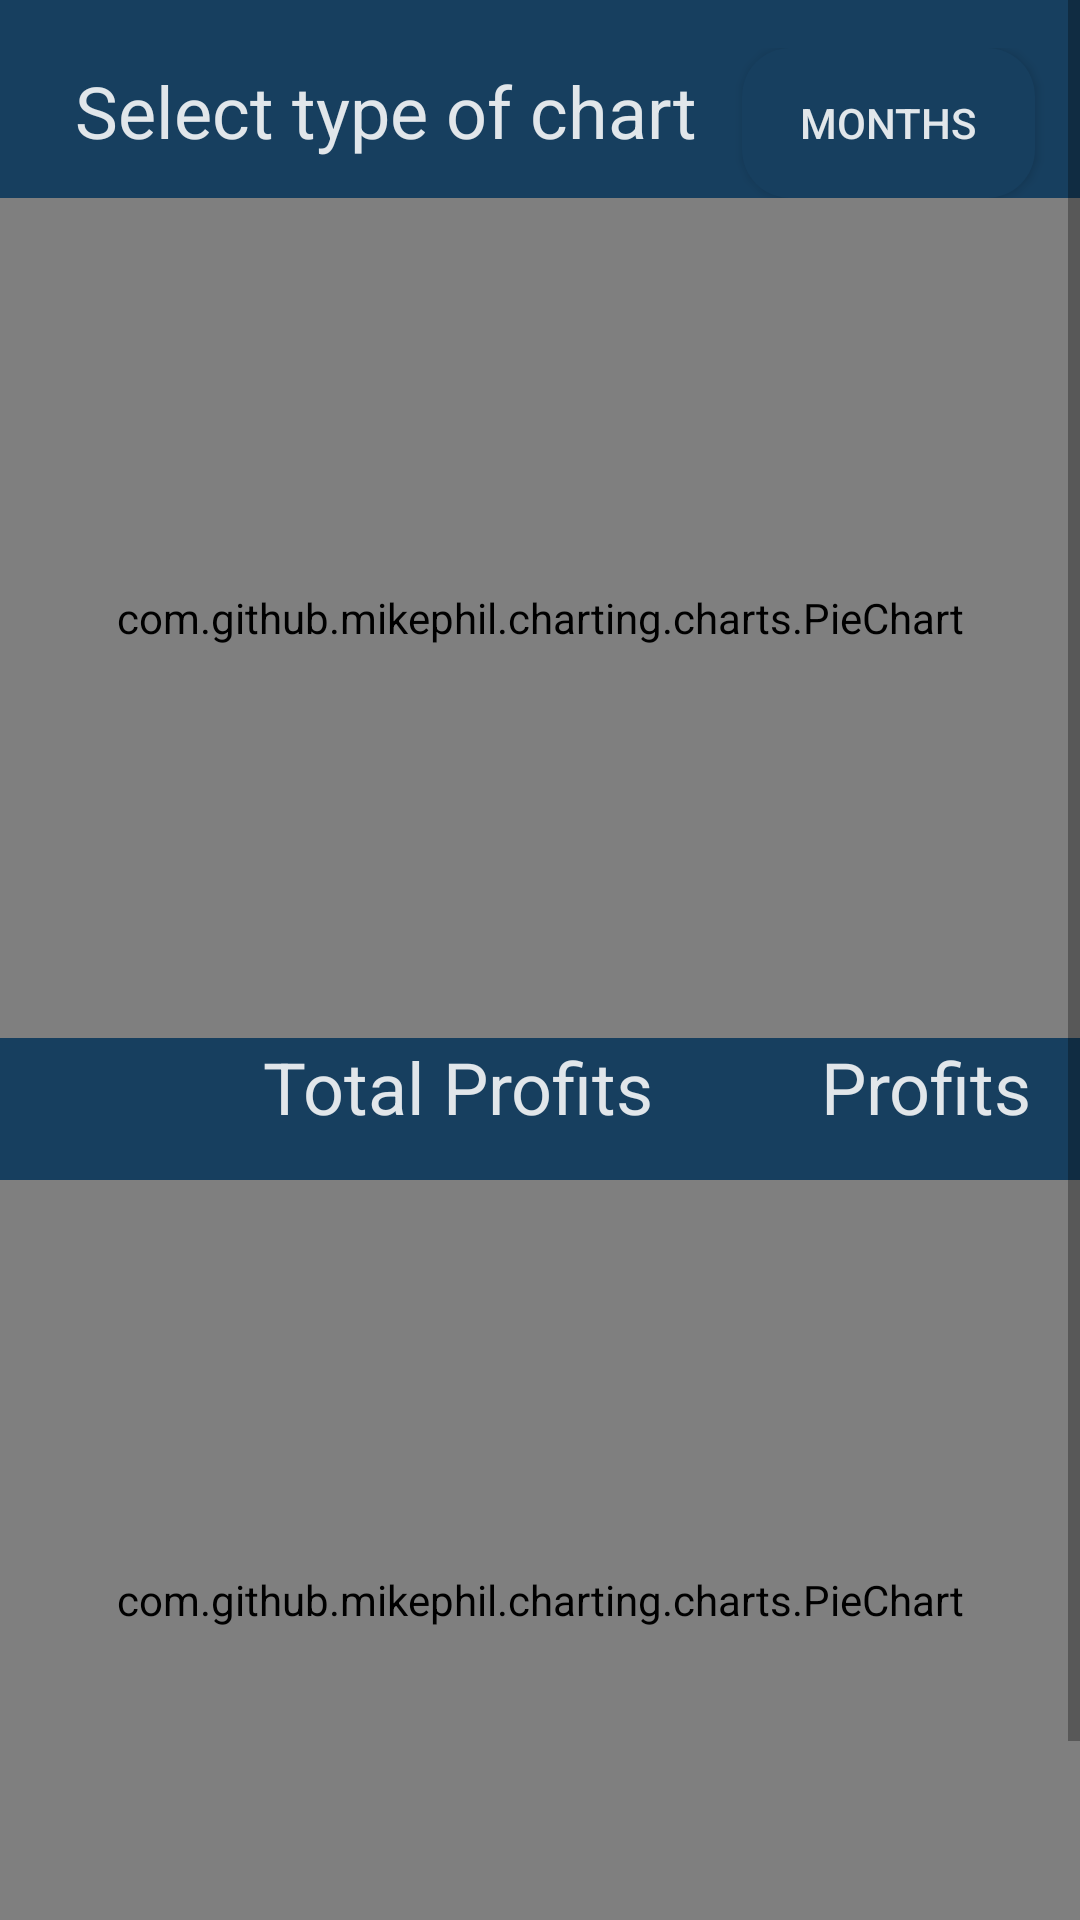

Here is an Android app screen rendered from its layout file. Give the layout XML and the strings, colors and styles it references.
<!-- AndroidManifest.xml: application theme Theme.Ferias -->
<!-- res/layout/hotel_manager_hotelview_stats.xml -->
<?xml version="1.0" encoding="utf-8"?>
<androidx.constraintlayout.widget.ConstraintLayout xmlns:app="http://schemas.android.com/apk/res-auto"
    xmlns:android="http://schemas.android.com/apk/res/android"
    xmlns:tools="http://schemas.android.com/tools"
    app:layout_constraintBottom_toBottomOf="parent"
    app:layout_constraintEnd_toEndOf="parent"
    app:layout_constraintStart_toStartOf="parent"
    app:layout_constraintTop_toTopOf="parent"
    android:layout_height="match_parent"
    android:layout_width="match_parent">

    <ScrollView
        android:layout_width="0dp"
        android:layout_height="0dp"
        android:fillViewport="true"
        app:layout_constraintBottom_toBottomOf="parent"
        app:layout_constraintLeft_toLeftOf="parent"
        app:layout_constraintRight_toRightOf="parent"
        app:layout_constraintTop_toTopOf="parent">

        <androidx.constraintlayout.widget.ConstraintLayout
            android:layout_width="match_parent"
            android:layout_height="wrap_content"
            android:focusable="true"
            android:focusableInTouchMode="true">

            <LinearLayout
                android:id="@+id/linearLayout14"
                android:layout_width="match_parent"
                android:layout_height="wrap_content"
                android:layout_marginTop="16dp"
                android:orientation="horizontal"
                app:layout_constraintEnd_toEndOf="parent"
                app:layout_constraintStart_toStartOf="parent"
                app:layout_constraintTop_toTopOf="parent">

                <TextView
                    android:id="@+id/tv_title_typeChart"
                    style="?attr/textAppearanceHeadline5"
                    android:layout_width="wrap_content"
                    android:layout_height="wrap_content"

                    android:layout_marginStart="25dp"
                    android:layout_marginEnd="15dp"
                    android:text="@string/select_type_of_chart" />

                <ToggleButton
                    android:id="@+id/bt_typeChart"
                    android:layout_width="0dp"
                    android:layout_height="wrap_content"
                    android:layout_marginEnd="15dp"
                    android:layout_weight="1"
                    android:background="@drawable/circle_backgroundv2"
                    android:textColor="@color/primary_white"
                    android:textOff="@string/months"
                    android:textOn="@string/seasons" />

            </LinearLayout>

            <LinearLayout
                android:id="@+id/linearLayout16"
                android:layout_width="match_parent"
                android:layout_height="wrap_content"
                android:orientation="vertical"
                app:layout_constraintEnd_toEndOf="parent"
                app:layout_constraintStart_toStartOf="parent"
                app:layout_constraintTop_toBottomOf="@+id/linearLayout14">

                <com.github.mikephil.charting.charts.PieChart
                    android:id="@+id/chart_total_profits"
                    android:layout_width="match_parent"
                    android:layout_height="280dp">

                </com.github.mikephil.charting.charts.PieChart>

                <LinearLayout
                    android:layout_width="match_parent"
                    android:layout_height="wrap_content"
                    android:gravity="end"
                    android:orientation="horizontal">

                    <TextView
                        android:id="@+id/totalProfitsByHotel"
                        style="?attr/textAppearanceHeadline5"
                        android:layout_width="wrap_content"
                        android:layout_height="wrap_content"

                        android:layout_marginStart="25dp"
                        android:layout_marginEnd="56dp"
                        android:text="@string/total_profits" />

                    <TextView
                        android:id="@+id/hotelProfits"
                        style="?attr/textAppearanceHeadline5"
                        android:layout_width="wrap_content"
                        android:layout_height="wrap_content"
                        android:layout_marginEnd="16sp"
                        android:text="@string/profits" />
                </LinearLayout>

            </LinearLayout>

            <LinearLayout
                android:layout_width="match_parent"
                android:layout_height="wrap_content"
                android:layout_marginTop="15dp"
                android:orientation="vertical"
                app:layout_constraintEnd_toEndOf="parent"
                app:layout_constraintStart_toStartOf="parent"
                app:layout_constraintTop_toBottomOf="@+id/linearLayout16">

                <com.github.mikephil.charting.charts.PieChart
                    android:id="@+id/chart_total_bookings"
                    android:layout_width="match_parent"
                    android:layout_height="280dp">

                </com.github.mikephil.charting.charts.PieChart>

                <LinearLayout
                    android:layout_width="match_parent"
                    android:layout_height="match_parent"
                    android:gravity="end"
                    android:orientation="horizontal">

                    <TextView
                        android:id="@+id/totalBookingsByHotel"
                        style="?attr/textAppearanceHeadline5"
                        android:layout_width="wrap_content"
                        android:layout_height="wrap_content"

                        android:layout_marginStart="25dp"
                        android:layout_marginEnd="25dp"
                        android:text="Total Bookings" />

                    <TextView
                        android:id="@+id/hotelBookings"
                        style="?attr/textAppearanceHeadline5"
                        android:layout_width="wrap_content"
                        android:layout_height="wrap_content"
                        android:layout_marginEnd="16sp"
                        android:text="Bookings" />
                </LinearLayout>

            </LinearLayout>
        </androidx.constraintlayout.widget.ConstraintLayout>

    </ScrollView>




</androidx.constraintlayout.widget.ConstraintLayout>
<!-- resources referenced by this layout -->
<resources>
  <color name="primary_white">#DEFFFFFF</color>
  <string name="months">Months</string>
  <string name="profits">Profits</string>
  <string name="seasons">Seasons</string>
  <string name="select_type_of_chart">Select type of chart</string>
  <string name="total_profits">Total Profits</string>
  <color name="main_color">#20639B</color>
  <color name="accent_color">#ED553B</color>
  <color name="background_color">#173F5F</color>
  <color name="surface_color">#1e5787</color>
  <style name="custom_headline1" parent="TextAppearance.MaterialComponents.Headline1">
          <item name="fontFamily">@font/archivo_bold</item>
          <item name="android:textColor">@color/primary_white</item>
      </style>
  <style name="custom_headline2" parent="TextAppearance.MaterialComponents.Headline2">
          <item name="fontFamily">@font/archivo_bold</item>
          <item name="android:textColor">@color/primary_white</item>
      </style>
  <style name="custom_headline3" parent="TextAppearance.MaterialComponents.Headline3">
          <item name="fontFamily">@font/archivo_bold</item>
          <item name="android:textColor">@color/primary_white</item>
      </style>
  <style name="custom_headline4" parent="TextAppearance.MaterialComponents.Headline4">
          <item name="fontFamily">@font/archivo_bold</item>
          <item name="android:textColor">@color/primary_white</item>
      </style>
  <style name="custom_headline5" parent="TextAppearance.MaterialComponents.Headline5">
          <item name="fontFamily">@font/archivo_bold</item>
          <item name="android:textColor">@color/primary_white</item>
      </style>
  <style name="custom_headline6" parent="TextAppearance.MaterialComponents.Headline6">
          <item name="fontFamily">@font/archivo_bold</item>
          <item name="android:textColor">@color/primary_white</item>
      </style>
  <style name="custom_subtitle2" parent="TextAppearance.MaterialComponents.Subtitle2">
          <item name="fontFamily">@font/archivo_semibold</item>
          <item name="android:textColor">@color/secondary_white</item>
      </style>
  <style name="custom_body1" parent="TextAppearance.MaterialComponents.Body1">
          <item name="fontFamily">@font/archivo_medium</item>
          <item name="android:textColor">@color/primary_white</item>
      </style>
  <style name="custom_body2" parent="TextAppearance.MaterialComponents.Body2">
          <item name="fontFamily">@font/archivo_medium</item>
          <item name="android:textColor">@color/secondary_white</item>
      </style>
  <style name="custom_overline" parent="TextAppearance.MaterialComponents.Overline">
          <item name="fontFamily">@font/archivo_medium</item>
      </style>
  <style name="ShapeAppearance.App.SmallComponent" parent="ShapeAppearance.MaterialComponents.SmallComponent">
          <item name="cornerFamily">rounded</item>
          <item name="cornerSize">8dp</item>
      </style>
  <color name="secondary_white">#99FFFFFF</color>
  <style name="ShapeAppearanceButton" parent="ShapeAppearance.MaterialComponents.SmallComponent">
          <item name="cornerFamily">rounded</item>
          <item name="cornerSize">24dp</item>
      </style>
  <style name="myCustomThemeForExtendedFab" parent="">
          <item name="colorSecondary">@color/main_color</item>
          <item name="colorOnSecondary">@color/primary_white</item>
      </style>
  <style name="customExtendedFAB">
          <item name="cornerFamily">rounded</item>
          <item name="cornerSize">16dp</item>
      </style>
  <style name="myCustomThemeForNormalFab" parent="">
          <item name="colorSecondary">@color/main_color</item>
          <item name="colorOnSecondary">@color/primary_white</item>
      </style>
  <style name="customNormalFAB">
          <item name="cornerFamily">rounded</item>
          <item name="cornerSize">16dp</item>
      </style>
</resources>
